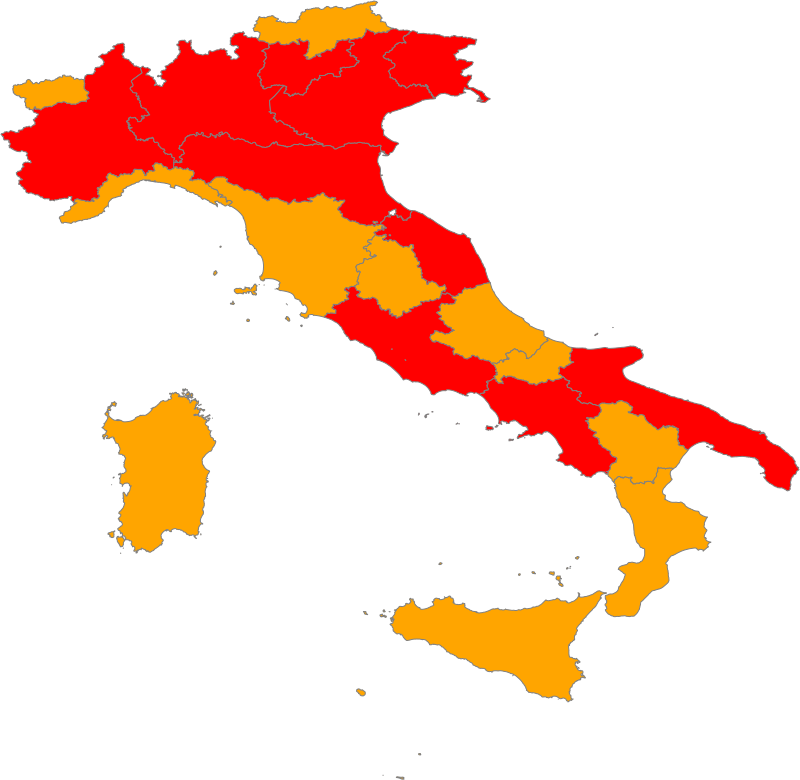

The table this chart was drawn from, first rows:
nomeTesto, zona, NUTS_code, NUTS_level, designIniz, designFine, nomeAutCom, legNomeBre, legData, legLink, legSpecRif, legLivello, legGU_Link
Abruzzo, arancione, ITF1, 2, 1614556800000, 15/03/2021, Ministero della Salute, Ordinanza 27/02/2021, 1614384000000, https://www.trovanorme.salute.gov.it/nor…, art.2, regionale, https://www.gazzettaufficiale.it/eli/id/…
Basilicata, arancione, ITF5, 2, 1614556800000, 15/03/2021, Ministero della Salute, Ordinanza 27/02/2021, 1614384000000, https://www.trovanorme.salute.gov.it/nor…, art.2, regionale, https://www.gazzettaufficiale.it/eli/id/…
Calabria, arancione, ITF6, 2, 1615766400000, 02/04/2021, Presidente della Repubblica, DL 13/03/2021 n.30, 1615593600000, https://www.trovanorme.salute.gov.it/nor…, art.2, regionale, https://www.gazzettaufficiale.it/eli/id/…
Campania, rossa, ITF3, 2, 1616371200000, 06/04/2021, Ministero della Salute, Ordinanza 19/03/2021, 1616112000000, https://www.trovanorme.salute.gov.it/nor…, art.3, regionale, https://www.gazzettaufficiale.it/eli/id/…
Emilia-Romagna, rossa, ITH5, 2, 1615766400000, 29/03/2021, Ministero della Salute, Ordinanza 12/03/2021, 1615507200000, https://www.trovanorme.salute.gov.it/nor…, art.3, regionale, https://www.gazzettaufficiale.it/eli/id/…
Friuli Venezia Giulia, rossa, ITH4, 2, 1615766400000, 29/03/2021, Ministero della Salute, Ordinanza 12/03/2021, 1615507200000, https://www.trovanorme.salute.gov.it/nor…, art.3, regionale, https://www.gazzettaufficiale.it/eli/id/…
Lazio, rossa, ITI4, 2, 1615766400000, 29/03/2021, Ministero della Salute, Ordinanza 12/03/2021, 1615507200000, https://www.trovanorme.salute.gov.it/nor…, art.3, regionale, https://www.gazzettaufficiale.it/eli/id/…
Liguria, arancione, ITC3, 2, 1615766400000, 02/04/2021, Presidente della Repubblica, DL 13/03/2021 n.30, 1615593600000, https://www.trovanorme.salute.gov.it/nor…, art.2, regionale, https://www.gazzettaufficiale.it/eli/id/…
Lombardia, rossa, ITC4, 2, 1615766400000, 29/03/2021, Ministero della Salute, Ordinanza 12/03/2021, 1615507200000, https://www.trovanorme.salute.gov.it/nor…, art.3, regionale, https://www.gazzettaufficiale.it/eli/id/…
Marche, rossa, ITI3, 2, 1615766400000, 29/03/2021, Ministero della Salute, Ordinanza 13/03/2021, 1615593600000, https://www.trovanorme.salute.gov.it/nor…, art.3, regionale, https://www.gazzettaufficiale.it/eli/id/…
Molise, arancione, ITF2, 2, 1616371200000, , Ministero della Salute, Ordinanza 19/03/2021, 1616112000000, https://www.trovanorme.salute.gov.it/nor…, art.2, regionale, https://www.gazzettaufficiale.it/eli/id/…
Piemonte, rossa, ITC1, 2, 1615766400000, 29/03/2021, Ministero della Salute, Ordinanza 12/03/2021, 1615507200000, https://www.trovanorme.salute.gov.it/nor…, art.3, regionale, https://www.gazzettaufficiale.it/eli/id/…
Provincia autonoma Bolzano, arancione, ITH1, 2, 1614556800000, 15/03/2021, Ministero della Salute, Ordinanza 27/02/2021, 1614384000000, https://www.trovanorme.salute.gov.it/nor…, art.2, provinciale, https://www.gazzettaufficiale.it/eli/id/…
Provincia autonoma Trento, rossa, ITH2, 2, 1615766400000, 29/03/2021, Ministero della Salute, Ordinanza 13/03/2021, 1615593600000, https://www.trovanorme.salute.gov.it/nor…, art.3, provinciale, https://www.gazzettaufficiale.it/eli/id/…
Puglia, rossa, ITF4, 2, 1615766400000, 29/03/2021, Ministero della Salute, Ordinanza 12/03/2021, 1615507200000, https://www.trovanorme.salute.gov.it/nor…, art.3, regionale, https://www.gazzettaufficiale.it/eli/id/…
Sardegna, arancione, ITG2, 2, 1616371200000, , Ministero della Salute, Ordinanza 19/03/2021, 1616112000000, https://www.trovanorme.salute.gov.it/nor…, art.2, regionale, https://www.gazzettaufficiale.it/eli/id/…
Sicilia, arancione, ITG1, 2, 1615766400000, 02/04/2021, Presidente della Repubblica, DL 13/03/2021 n.30, 1615593600000, https://www.trovanorme.salute.gov.it/nor…, art.2, regionale, https://www.gazzettaufficiale.it/eli/id/…
Toscana, arancione, ITI1, 2, 1614556800000, 15/03/2021, Ministero della Salute, Ordinanza 27/02/2021, 1614384000000, https://www.trovanorme.salute.gov.it/nor…, art.2, regionale, https://www.gazzettaufficiale.it/eli/id/…
Umbria, arancione, ITI2, 2, 1614556800000, 15/03/2021, Ministero della Salute, Ordinanza 27/02/2021, 1614384000000, https://www.trovanorme.salute.gov.it/nor…, art.2, regionale, https://www.gazzettaufficiale.it/eli/id/…
Valle d'Aosta, arancione, ITC2, 2, 1615766400000, 02/04/2021, Presidente della Repubblica, DL 13/03/2021 n.30, 1615593600000, https://www.trovanorme.salute.gov.it/nor…, art.2, regionale, https://www.gazzettaufficiale.it/eli/id/…
Veneto, rossa, ITH3, 2, 1615766400000, 29/03/2021, Ministero della Salute, Ordinanza 12/03/2021, 1615507200000, https://www.trovanorme.salute.gov.it/nor…, art.3, regionale, https://www.gazzettaufficiale.it/eli/id/…
